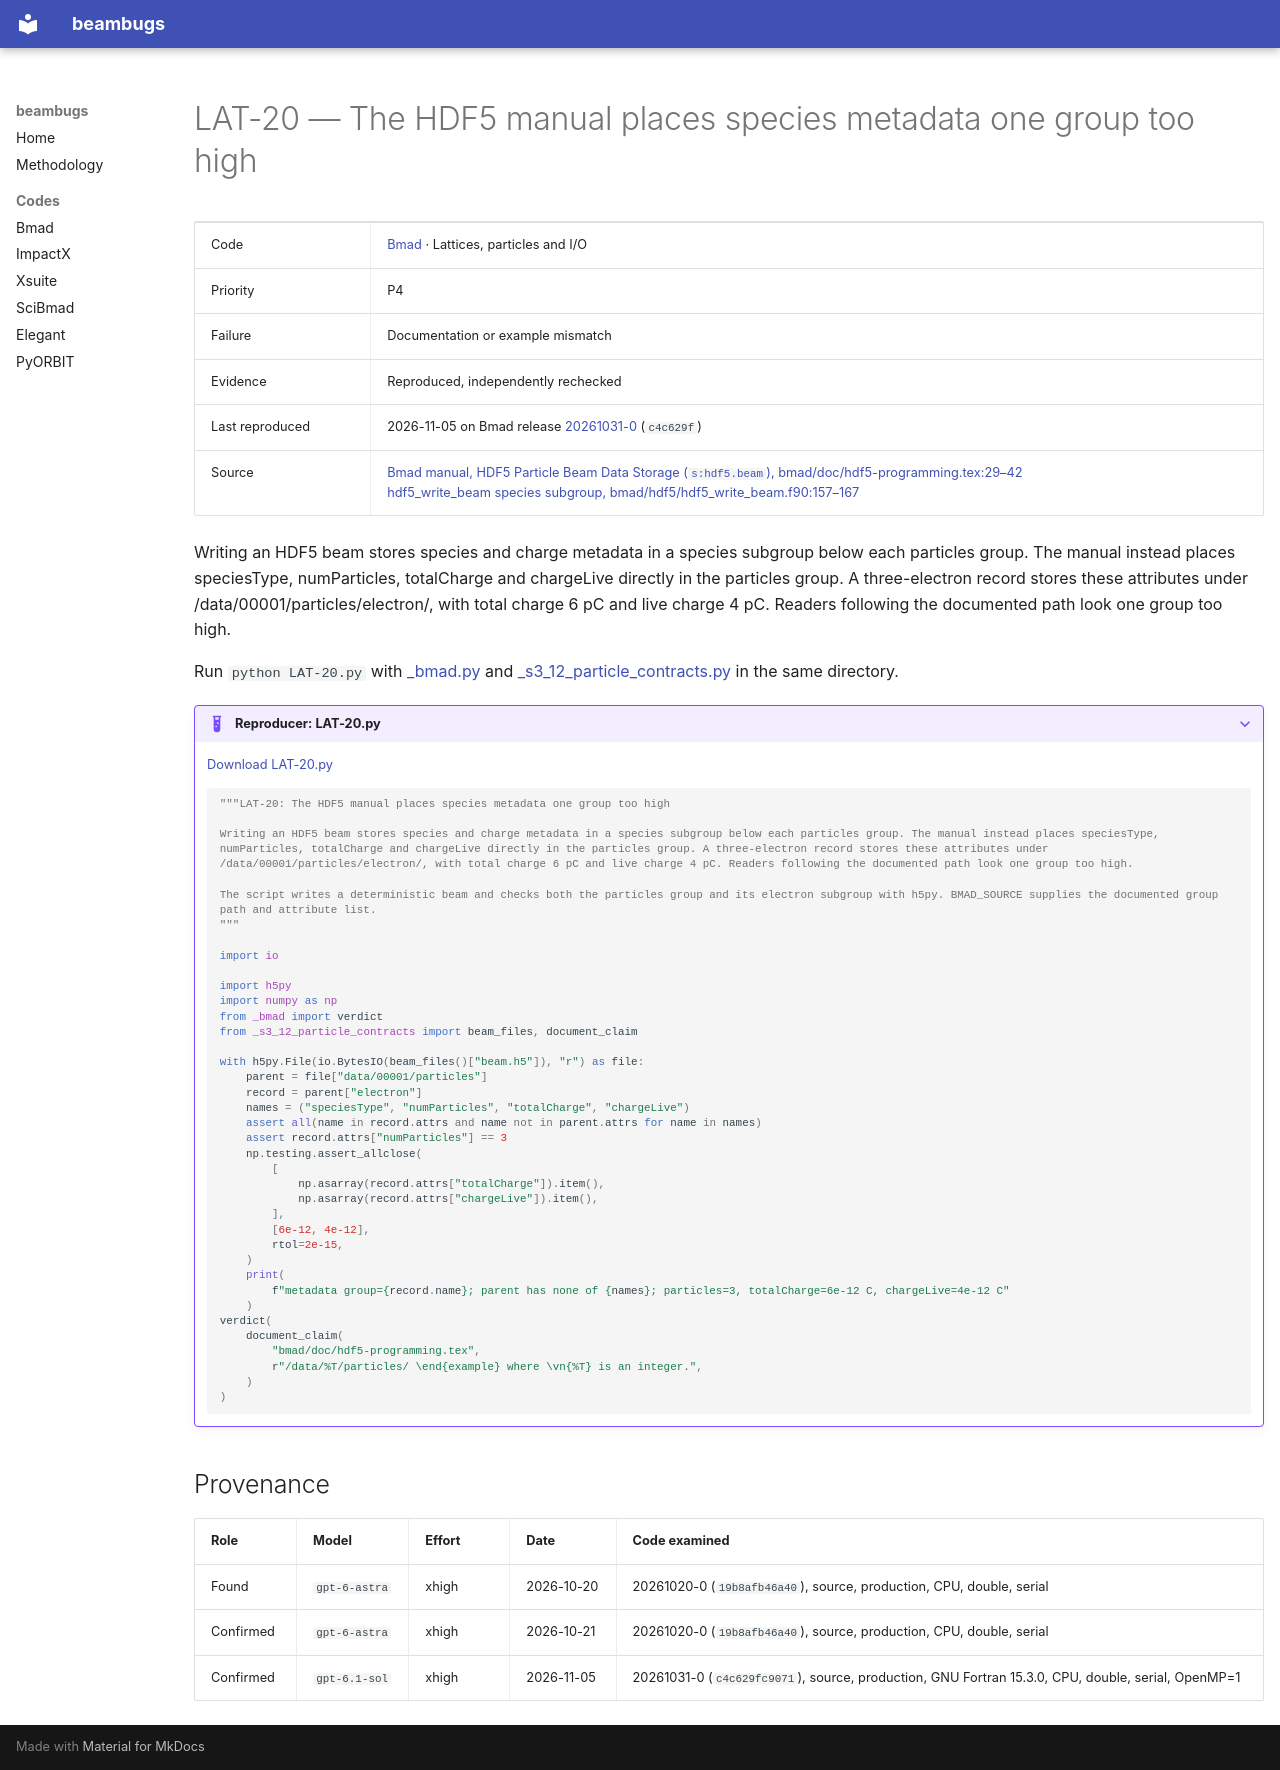

repository: nikitakuklev/beambugs · page: bmad/LAT-20/index.html · generator: mkdocs

---
title: "LAT-20: The HDF5 manual places species metadata one group too high"
hide:
  - toc
---

# LAT-20 — The HDF5 manual places species metadata one group too high

| | |
|---|---|
| Code | [Bmad](../index.md) · Lattices, particles and I/O |
| Priority | P4 |
| Failure | Documentation or example mismatch |
| Evidence | Reproduced, independently rechecked |
| Last reproduced | 2026-11-05 on Bmad release [20261031-0](https://github.com/bmad-sim/bmad-ecosystem/tree/20261031-0) (`c4c629f`) |
| Source | [Bmad manual, HDF5 Particle Beam Data Storage (`s:hdf5.beam`), bmad/doc/hdf5-programming.tex:29–42](https://github.com/bmad-sim/bmad-ecosystem/blob/c4c629fc9071d3a56cb1ba5bc714baba65e9c5d3/bmad/doc/hdf5-programming.tex#L29-L42)<br>[hdf5_write_beam species subgroup, bmad/hdf5/hdf5_write_beam.f90:157–167](https://github.com/bmad-sim/bmad-ecosystem/blob/c4c629fc9071d3a56cb1ba5bc714baba65e9c5d3/bmad/hdf5/hdf5_write_beam.f90#L157-L167) |

Writing an HDF5 beam stores species and charge metadata in a species subgroup below each particles group. The manual instead places speciesType, numParticles, totalCharge and chargeLive directly in the particles group. A three-electron record stores these attributes under /data/00001/particles/electron/, with total charge 6 pC and live charge 4 pC. Readers following the documented path look one group too high.

Run `python LAT-20.py` with [_bmad.py](../helpers/_bmad.py) and [_s3_12_particle_contracts.py](../helpers/_s3_12_particle_contracts.py) in the same directory.

??? example "Reproducer: LAT-20.py"

    [Download LAT-20.py](LAT-20.py)

    ```python
    """LAT-20: The HDF5 manual places species metadata one group too high

    Writing an HDF5 beam stores species and charge metadata in a species subgroup below each particles group. The manual instead places speciesType, numParticles, totalCharge and chargeLive directly in the particles group. A three-electron record stores these attributes under /data/00001/particles/electron/, with total charge 6 pC and live charge 4 pC. Readers following the documented path look one group too high.

    The script writes a deterministic beam and checks both the particles group and its electron subgroup with h5py. BMAD_SOURCE supplies the documented group path and attribute list.
    """

    import io

    import h5py
    import numpy as np
    from _bmad import verdict
    from _s3_12_particle_contracts import beam_files, document_claim

    with h5py.File(io.BytesIO(beam_files()["beam.h5"]), "r") as file:
        parent = file["data/00001/particles"]
        record = parent["electron"]
        names = ("speciesType", "numParticles", "totalCharge", "chargeLive")
        assert all(name in record.attrs and name not in parent.attrs for name in names)
        assert record.attrs["numParticles"] == 3
        np.testing.assert_allclose(
            [
                np.asarray(record.attrs["totalCharge"]).item(),
                np.asarray(record.attrs["chargeLive"]).item(),
            ],
            [6e-12, 4e-12],
            rtol=2e-15,
        )
        print(
            f"metadata group={record.name}; parent has none of {names}; particles=3, totalCharge=6e-12 C, chargeLive=4e-12 C"
        )
    verdict(
        document_claim(
            "bmad/doc/hdf5-programming.tex",
            r"/data/%T/particles/ \end{example} where \vn{%T} is an integer.",
        )
    )

    ```

## Provenance

| Role | Model | Effort | Date | Code examined |
|---|---|---|---|---|
| Found | <span class="bb-nowrap">`gpt-6-astra`</span> | xhigh | <span class="bb-nowrap">2026-10-20</span> | 20261020-0 (`19b8afb46a40`), source, production, CPU, double, serial |
| Confirmed | <span class="bb-nowrap">`gpt-6-astra`</span> | xhigh | <span class="bb-nowrap">2026-10-21</span> | 20261020-0 (`19b8afb46a40`), source, production, CPU, double, serial |
| Confirmed | <span class="bb-nowrap">`gpt-6.1-sol`</span> | xhigh | <span class="bb-nowrap">2026-11-05</span> | 20261031-0 (`c4c629fc9071`), source, production, GNU Fortran 15.3.0, CPU, double, serial, OpenMP=1 |
